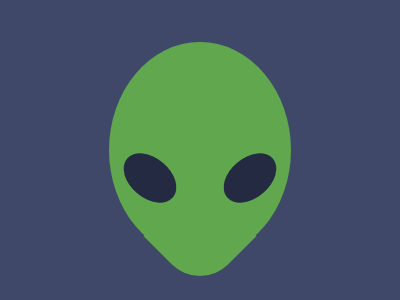

Give the HTML and CSS whose rendering is this image.

<!DOCTYPE html>
<html>

<head>
    <meta charset='utf-8'>
    <meta http-equiv='X-UA-Compatible' content='IE=edge'>
    <title>CSS Battle Daily Target Solution - 5th October, 2024</title>
    <meta name='viewport' content='width=device-width, initial-scale=1'>
    <style>
        * {
            margin: 0;
            padding: 0;
        }

        body {
            min-height: 100vh;
            background: radial-gradient(#3F4869, #fff, #61A74E);
            display: grid;
            place-items: center;
            user-select: none;
        }

        .wrapper {
            height: 300px;
            width: 400px;
            background: #3F4869
        }

        .parent,
        p,
        a {
            background: #61A74E;
            position: absolute;
            border-radius: 50%
        }

        .parent {
            height: 216px;
            width: 182px;
            background: #61A74E;
            margin: 42px 109px
        }

        p {
            padding: 40px;
            rotate: 45deg;
            margin: 154px 51px;
            border-radius: 0 0 40px 0
        }

        a {
            background: #242A42;
            padding: 30px 20px;
            margin: 106px 21px;
            rotate: -50deg
        }

        a+a {
            rotate: 50deg;
            margin: 106px 121px
        }
    </style>
</head>

<body>
    <div class="wrapper">
        <div class="parent">
            <p></p>
            <a></a>
            <a></a>
        </div>
    </div>
</body>

</html>
